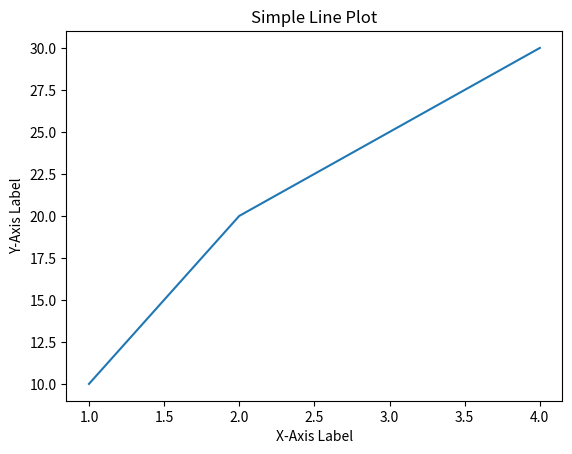

Python code for this plot:
import matplotlib.pyplot as plt

# Data for the plot
x = [1, 2, 3, 4]
y = [10, 20, 25, 30]

# Create a simple line plot
plt.plot(x, y)

# Add a title to the plot
plt.title('Simple Line Plot')

# Add labels to the x-axis and y-axis
plt.xlabel('X-Axis Label')  # Label for the X-axis
plt.ylabel('Y-Axis Label')  # Label for the Y-axis

# Display the plot
plt.show()
